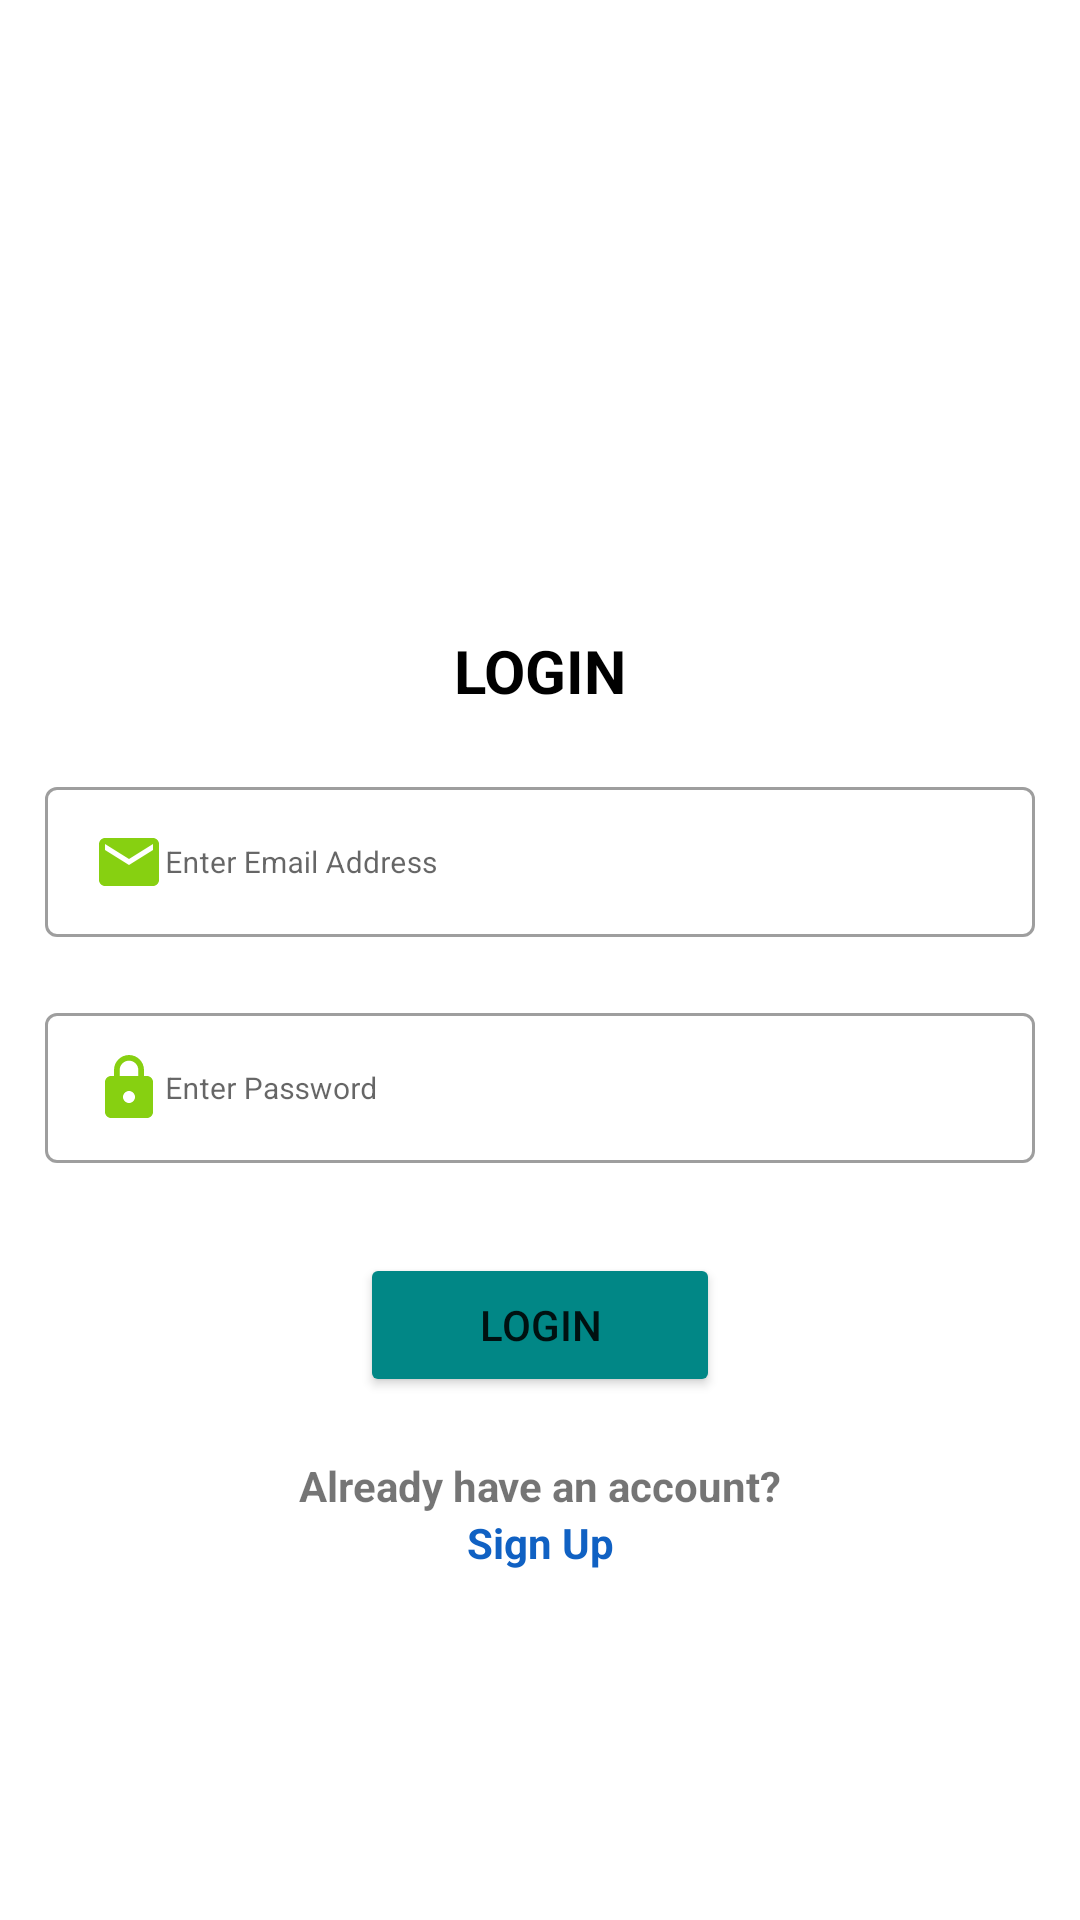

Produce the Android XML layout that renders to this screen, including the resource entries it uses.
<!-- AndroidManifest.xml: application theme Theme.VRMS -->
<!-- res/layout/activity_login.xml -->
<?xml version="1.0" encoding="utf-8"?>
<LinearLayout
    xmlns:android="http://schemas.android.com/apk/res/android"
    xmlns:app="http://schemas.android.com/apk/res-auto"
    xmlns:tools="http://schemas.android.com/tools"
    android:layout_width="match_parent"
    android:orientation="vertical"
    android:layout_height="match_parent"
    tools:context=".ui.Login">

    <ImageView
        android:layout_width="match_parent"
        android:layout_height="200dp"
        android:paddingTop="20dp"
        android:src="@drawable/key"
        />

    <TextView
        android:layout_width="match_parent"
        android:layout_height="wrap_content"
        android:text="@string/login"
        android:gravity="center"
        android:textStyle="bold"
        android:textColor="@color/black"
        android:padding="10dp"
        android:textSize="20sp"
        />

    <com.google.android.material.textfield.TextInputLayout
        android:layout_width="match_parent"
        style="@style/Widget.MaterialComponents.TextInputLayout.OutlinedBox.Dense"
        android:layout_marginVertical="10dp"
        android:layout_marginHorizontal="15dp"
        android:layout_height="wrap_content">

        <com.google.android.material.textfield.TextInputEditText
            android:layout_width="match_parent"
            android:layout_height="wrap_content"
            android:hint="@string/enter_email_address"
            android:textSize="10sp"
            android:id="@+id/edEmail"
            android:drawableStart="@drawable/ic_baseline_email_24"
            tools:ignore="SmallSp" />

    </com.google.android.material.textfield.TextInputLayout>

    <com.google.android.material.textfield.TextInputLayout
        android:layout_width="match_parent"
        style="@style/Widget.MaterialComponents.TextInputLayout.OutlinedBox.Dense"
        android:layout_marginVertical="10dp"
        android:layout_marginHorizontal="15dp"
        android:layout_height="wrap_content">

        <com.google.android.material.textfield.TextInputEditText
            android:layout_width="match_parent"
            android:layout_height="wrap_content"
            android:hint="@string/enter_password"
            android:textSize="10sp"
            android:id="@+id/edPass"
            android:inputType="textPassword"
            android:maxLength="20"
            android:drawableStart="@drawable/ic_baseline_lock_24"
            tools:ignore="SmallSp" />

    </com.google.android.material.textfield.TextInputLayout>

    <Button
        android:layout_marginVertical="20dp"
        android:layout_width="match_parent"
        android:id="@+id/btnLogin"
        android:layout_height="wrap_content"
        android:backgroundTint="@color/teal_700"
        android:text="@string/login"
        android:layout_marginHorizontal="120dp"
        />


    <TextView
        android:layout_width="match_parent"
        android:layout_height="wrap_content"
        android:textStyle="bold"
        android:text="@string/already_have_an_account"
        android:gravity="center"
        />
    <TextView
        android:layout_width="fill_parent"
        android:textStyle="bold"
        android:id="@+id/tvSignUp"
        android:layout_height="wrap_content"
        android:text="@string/sign_up"
        android:textColor="#1061C3"
        android:gravity="center"
        />

</LinearLayout>
<!-- resources referenced by this layout -->
<resources>
  <!-- drawable ic_baseline_email_24 (drawable) -->
  <vector android:height="24dp" android:tint="#87D011"
      android:viewportHeight="24" android:viewportWidth="24"
      android:width="24dp" xmlns:android="http://schemas.android.com/apk/res/android">
      <path android:fillColor="@android:color/white" android:pathData="M20,4L4,4c-1.1,0 -1.99,0.9 -1.99,2L2,18c0,1.1 0.9,2 2,2h16c1.1,0 2,-0.9 2,-2L22,6c0,-1.1 -0.9,-2 -2,-2zM20,8l-8,5 -8,-5L4,6l8,5 8,-5v2z"/>
  </vector>
  <!-- drawable ic_baseline_lock_24 (drawable) -->
  <vector android:height="24dp" android:tint="#87D011"
      android:viewportHeight="24" android:viewportWidth="24"
      android:width="24dp" xmlns:android="http://schemas.android.com/apk/res/android">
      <path android:fillColor="@android:color/white" android:pathData="M18,8h-1L17,6c0,-2.76 -2.24,-5 -5,-5S7,3.24 7,6v2L6,8c-1.1,0 -2,0.9 -2,2v10c0,1.1 0.9,2 2,2h12c1.1,0 2,-0.9 2,-2L20,10c0,-1.1 -0.9,-2 -2,-2zM12,17c-1.1,0 -2,-0.9 -2,-2s0.9,-2 2,-2 2,0.9 2,2 -0.9,2 -2,2zM15.1,8L8.9,8L8.9,6c0,-1.71 1.39,-3.1 3.1,-3.1 1.71,0 3.1,1.39 3.1,3.1v2z"/>
  </vector>
  <string name="already_have_an_account">Already have an account?</string>
  <string name="enter_email_address">Enter Email Address</string>
  <string name="enter_password">Enter Password</string>
  <string name="login">LOGIN</string>
  <string name="sign_up">Sign Up</string>
  <style name="Theme.VRMS" parent="Theme.MaterialComponents.DayNight.DarkActionBar">
          
          <item name="colorPrimary">@color/purple_500</item>
          <item name="colorPrimaryVariant">@color/purple_700</item>
          <item name="colorOnPrimary">@color/white</item>
          
          <item name="colorSecondary">@color/teal_200</item>
          <item name="colorSecondaryVariant">@color/teal_700</item>
          <item name="colorOnSecondary">@color/black</item>
          
          <item name="android:statusBarColor" tools:targetApi="l">?attr/colorPrimaryVariant</item>
          
      </style>
  <!-- not gathered from this repository: default colours our renderer supplied (Android Studio template values) -->
  <color name="purple_500">#FF6200EE</color>
  <color name="purple_700">#FF3700B3</color>
  <color name="teal_200">#FF03DAC5</color>
  <color name="teal_700">#FF018786</color>
  <color name="black">#FF000000</color>
  <color name="white">#FFFFFFFF</color>
</resources>
